The GitHub repository MichielDausy/Streamlit contains a labelled image folder "Streamlit" with 5 categories: cactus flower, dandelion, rose, sunflower, tulip. Examples follow, each with its label.

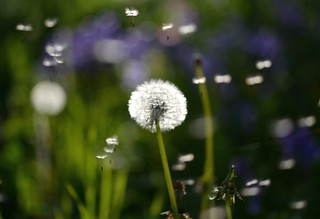
Label: dandelion

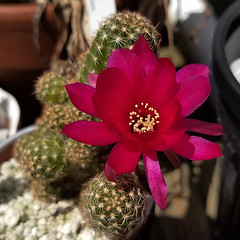
Label: cactus flower

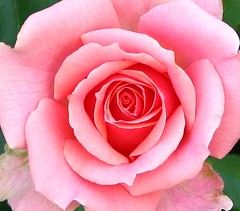
Label: rose

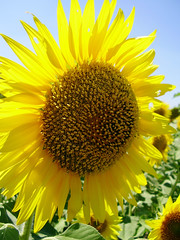
Label: sunflower

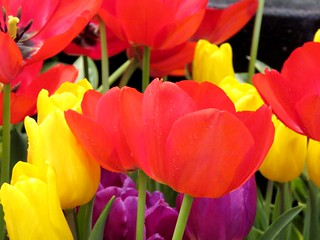
Label: tulip

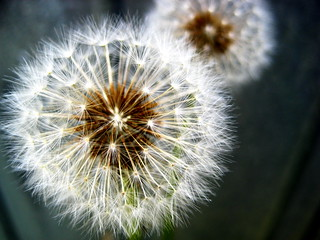
Label: dandelion
